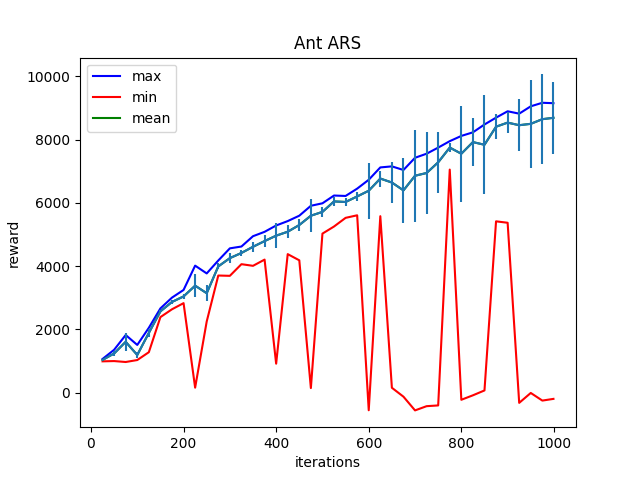

Data behind this chart, as committed beside it:
Iter:25, max:1066.263427734375, mean:1035.242431640625, min:991.1994018554688, std:13.718733787536621
Iter:50, max:1356.0885009765625, mean:1239.8798828125, min:999.7073974609375, std:83.55691528320312
Iter:75, max:1823.75830078125, mean:1608.2943115234375, min:970.1937255859375, std:281.85009765625
Iter:100, max:1509.8714599609375, mean:1191.4990234375, min:1032.2811279296875, std:98.43739318847656
Iter:125, max:2051.687255859375, mean:1889.6168212890625, min:1279.930908203125, std:113.28886413574219
Iter:150, max:2664.680419921875, mean:2571.28857421875, min:2389.240478515625, std:54.04816436767578
Iter:175, max:3005.602294921875, mean:2868.85400390625, min:2636.968505859375, std:72.03105163574219
Iter:200, max:3247.8330078125, mean:3042.785888671875, min:2830.634765625, std:73.3311538696289
Iter:225, max:4016.427001953125, mean:3383.0458984375, min:159.43870544433594, std:366.65667724609375
Iter:250, max:3770.608154296875, mean:3144.81103515625, min:2250.345703125, std:244.9322052001953
Iter:275, max:4178.5068359375, mean:3992.054931640625, min:3703.96044921875, std:95.11278533935547
Iter:300, max:4563.0673828125, mean:4253.76318359375, min:3694.371826171875, std:168.45425415039062
Iter:325, max:4620.8076171875, mean:4417.4248046875, min:4062.695556640625, std:103.80720520019531
Iter:350, max:4946.87646484375, mean:4612.65966796875, min:4010.66259765625, std:159.9586639404297
Iter:375, max:5085.4423828125, mean:4792.6171875, min:4206.95458984375, std:181.2958984375
Iter:400, max:5285.7548828125, mean:4963.74462890625, min:917.583251953125, std:385.93341064453125
Iter:425, max:5424.837890625, mean:5088.7880859375, min:4380.11865234375, std:196.7853240966797
Iter:450, max:5595.369140625, mean:5300.6572265625, min:4184.78564453125, std:199.74581909179688
Iter:475, max:5908.662109375, mean:5594.419921875, min:145.8992919921875, std:520.120361328125
Iter:500, max:5987.31396484375, mean:5715.7158203125, min:5028.87939453125, std:168.12368774414062
Iter:525, max:6232.9345703125, mean:6046.8291015625, min:5253.42431640625, std:140.81329345703125
Iter:550, max:6219.1904296875, mean:6028.65087890625, min:5527.02880859375, std:120.626953125
Iter:575, max:6450.72998046875, mean:6203.5537109375, min:5607.9248046875, std:148.23265075683594
Iter:600, max:6731.109375, mean:6384.6982421875, min:-555.1325073242188, std:881.44580078125
Iter:625, max:7121.39501953125, mean:6769.39453125, min:5579.736328125, std:253.50218200683594
Iter:650, max:7154.47265625, mean:6643.83349609375, min:155.4916534423828, std:633.6156005859375
Iter:675, max:7040.07958984375, mean:6395.4326171875, min:-126.14205169677734, std:1026.8843994140625
Iter:700, max:7426.3349609375, mean:6858.52490234375, min:-559.7223510742188, std:1456.086669921875
Iter:725, max:7555.0146484375, mean:6944.890625, min:-426.2196960449219, std:1289.399658203125
Iter:750, max:7747.8173828125, mean:7282.7119140625, min:-402.5911560058594, std:972.6140747070312
Iter:775, max:7951.4755859375, mean:7749.001953125, min:7052.45849609375, std:133.88604736328125
Iter:800, max:8117.27685546875, mean:7554.2734375, min:-223.63331604003906, std:1515.7611083984375
Iter:825, max:8230.2138671875, mean:7921.802734375, min:-82.7989730834961, std:757.4679565429688
Iter:850, max:8478.4375, mean:7837.701171875, min:71.01732635498047, std:1563.195556640625
Iter:875, max:8694.806640625, mean:8408.4853515625, min:5417.03173828125, std:401.0536193847656
Iter:900, max:8896.130859375, mean:8537.4609375, min:5371.87646484375, std:338.2612609863281
Iter:925, max:8820.90234375, mean:8455.83203125, min:-321.3953552246094, std:823.1818237304688
Iter:950, max:9053.1708984375, mean:8499.13671875, min:-8.183773040771484, std:1401.505126953125
Iter:975, max:9165.009765625, mean:8646.2822265625, min:-249.410400390625, std:1415.626220703125
Iter:999, max:9151.703125, mean:8689.53125, min:-195.50816345214844, std:1142.615234375
